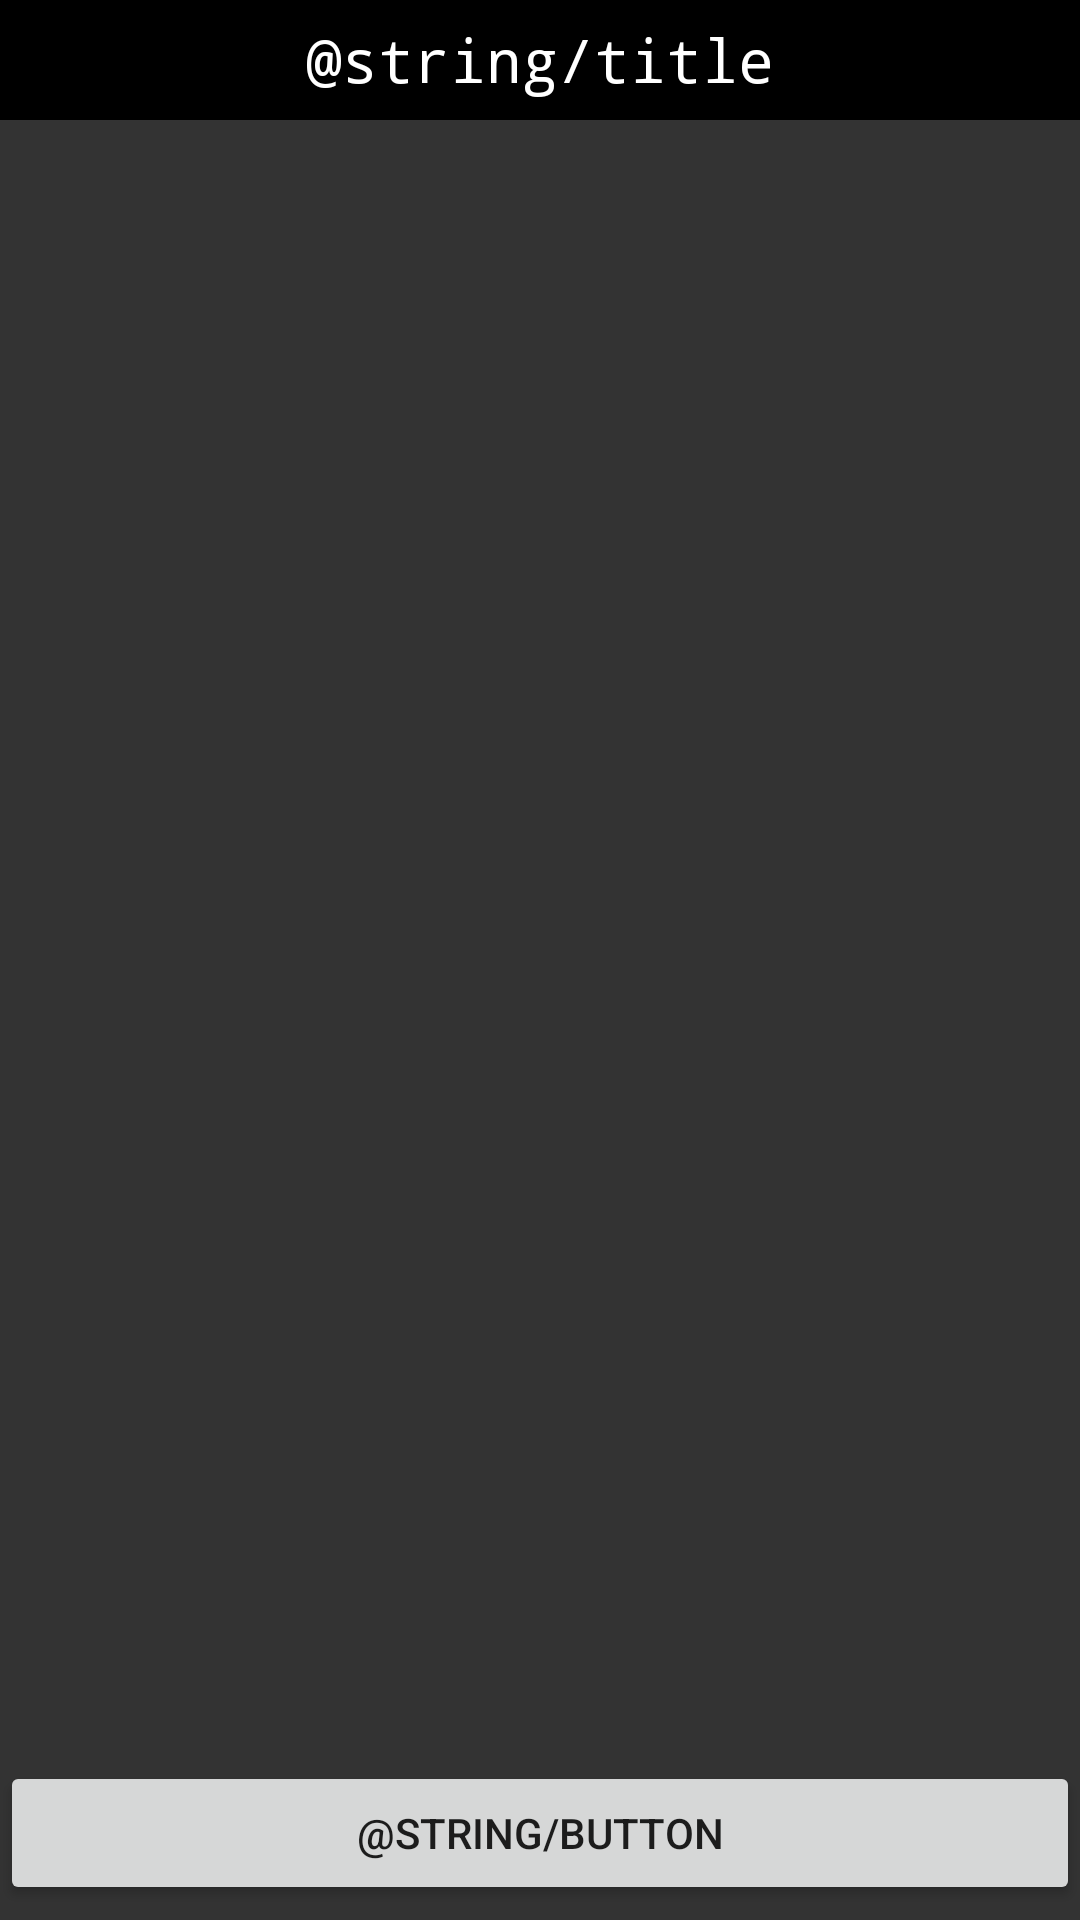

Android layout source for this screen:
<!-- AndroidManifest.xml: application theme Theme.PhoneBook -->
<!-- res/layout/activity_main.xml -->
<?xml version="1.0" encoding="utf-8"?>
<androidx.constraintlayout.widget.ConstraintLayout xmlns:android="http://schemas.android.com/apk/res/android"
    xmlns:app="http://schemas.android.com/apk/res-auto"
    xmlns:tools="http://schemas.android.com/tools"
    android:layout_width="match_parent"
    android:layout_height="match_parent"
    android:background="@color/background_dark"
    tools:context=".MainActivity">

    <TextView
        android:id="@+id/sample_text"
        android:layout_width="0dp"
        android:layout_height="40dp"
        android:background="@color/black"
        android:fontFamily="monospace"
        android:gravity="center"
        android:text="@string/title"
        android:textColor="@color/white"
        android:textSize="20sp"
        app:layout_constraintEnd_toEndOf="parent"
        app:layout_constraintHorizontal_bias="0.0"
        app:layout_constraintStart_toStartOf="parent"
        app:layout_constraintTop_toTopOf="parent" />

    <Button
        android:id="@+id/button"
        android:layout_width="0dp"
        android:layout_height="wrap_content"
        android:layout_marginBottom="5dp"
        android:text="@string/button"
        android:onClick="Click"
        app:layout_constraintBottom_toBottomOf="parent"
        app:layout_constraintEnd_toEndOf="parent"
        app:layout_constraintStart_toStartOf="parent" />

    <androidx.recyclerview.widget.RecyclerView
        android:layout_width="0dp"
        android:layout_height="0dp"
        android:layout_marginStart="10dp"
        android:layout_marginEnd="10dp"
        android:id="@+id/contactsRecycler"
        app:layout_constraintBottom_toTopOf="@+id/button"
        app:layout_constraintEnd_toEndOf="parent"
        app:layout_constraintHorizontal_bias="0.0"
        app:layout_constraintStart_toStartOf="parent"
        app:layout_constraintTop_toBottomOf="@+id/sample_text" />


</androidx.constraintlayout.widget.ConstraintLayout>
<!-- resources referenced by this layout -->
<resources>
  <color name="background_dark">#333</color>
  <color name="black">#FF000000</color>
  <color name="white">#FFFFFFFF</color>
  <style name="Theme.PhoneBook" parent="Theme.MaterialComponents.DayNight.NoActionBar">
          
          <item name="colorPrimary">@color/black</item>
          <item name="colorPrimaryVariant">@color/black</item>
          <item name="colorOnPrimary">@color/white</item>
          
          <item name="colorSecondary">@color/teal_200</item>
          <item name="colorSecondaryVariant">@color/teal_700</item>
          <item name="colorOnSecondary">@color/black</item>
          
          <item name="android:statusBarColor" tools:targetApi="l">?attr/colorPrimaryVariant</item>
          
      </style>
  <color name="teal_200">#FF03DAC5</color>
  <color name="teal_700">#FF018786</color>
</resources>
